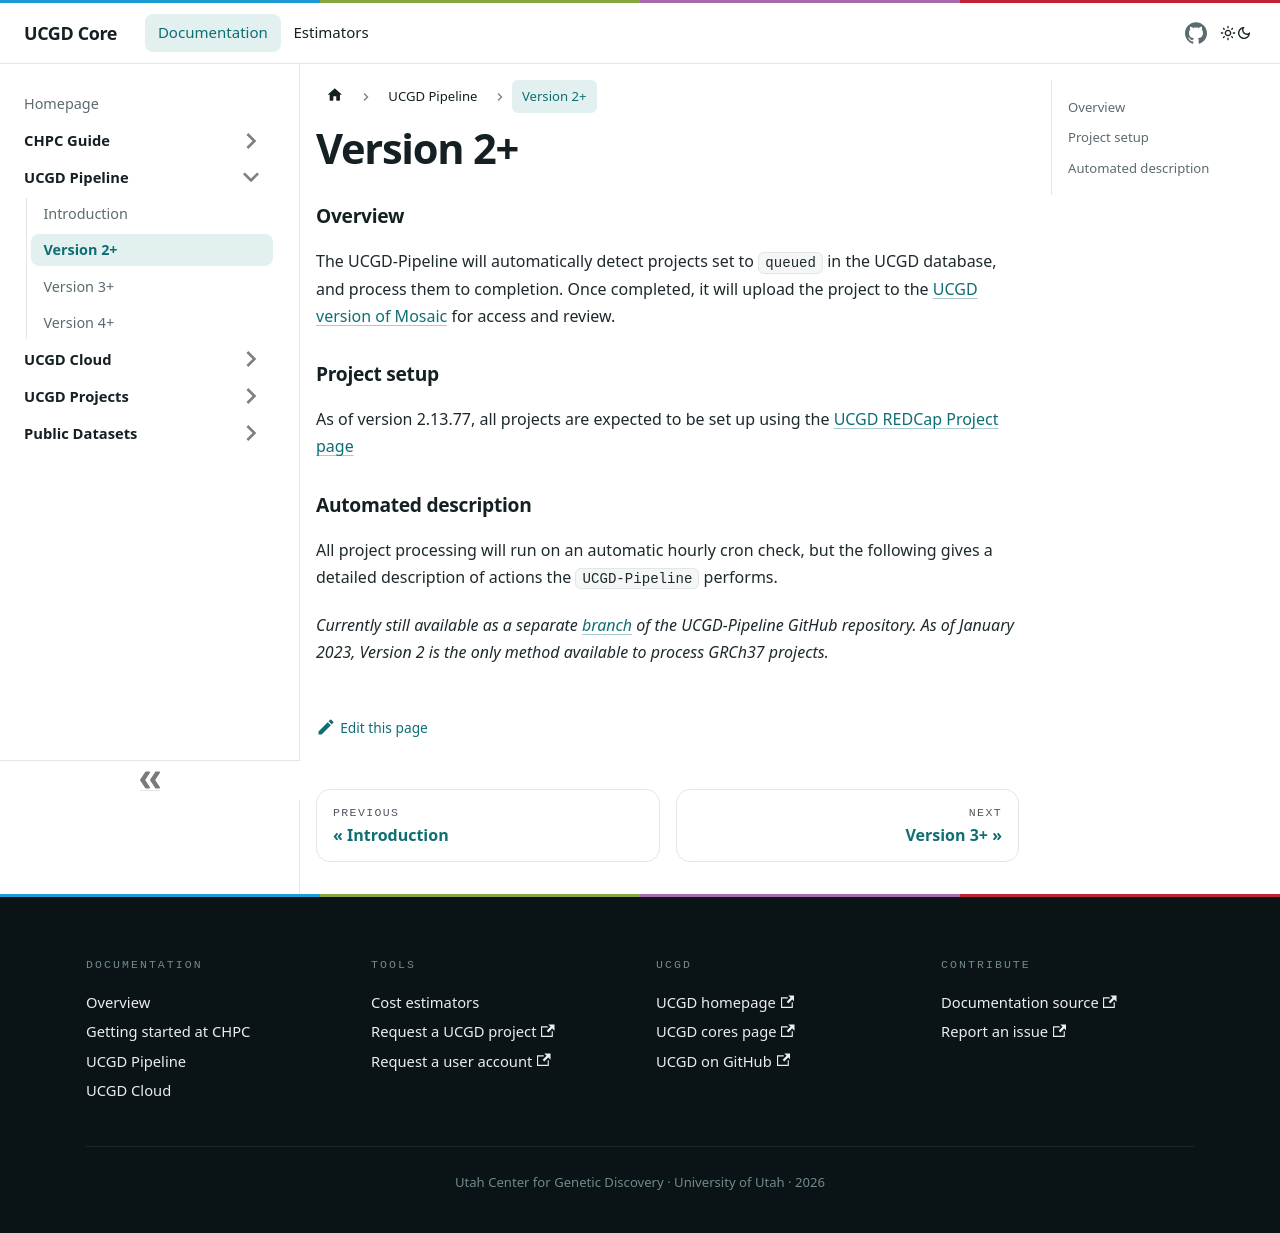

repository: UCGD/Core-Docs · page: docs/UCGD-Pipeline/version_2/index.html · generator: docusaurus

# Version 2+

### Overview

The UCGD-Pipeline will automatically detect projects set to `queued` in the UCGD database, and process them to completion. Once completed, it will upload the project to the [UCGD version of Mosaic](https://mosaic.chpc.utah.edu/#/projects) for access and review.

### Project setup

As of version 2.13.77, all projects are expected to be set up using the [UCGD REDCap Project page](https://redcap.link/ucgd)

### Automated description

All project processing will run on an automatic hourly cron check, but the following gives a detailed description of actions the `UCGD-Pipeline` performs.

*Currently still available as a separate [branch](https://github.com/UCGD/UCGD-Pipeline/tree/version2) of the UCGD-Pipeline GitHub repository. As of January 2023, Version 2 is the only method available to process GRCh37 projects.*
